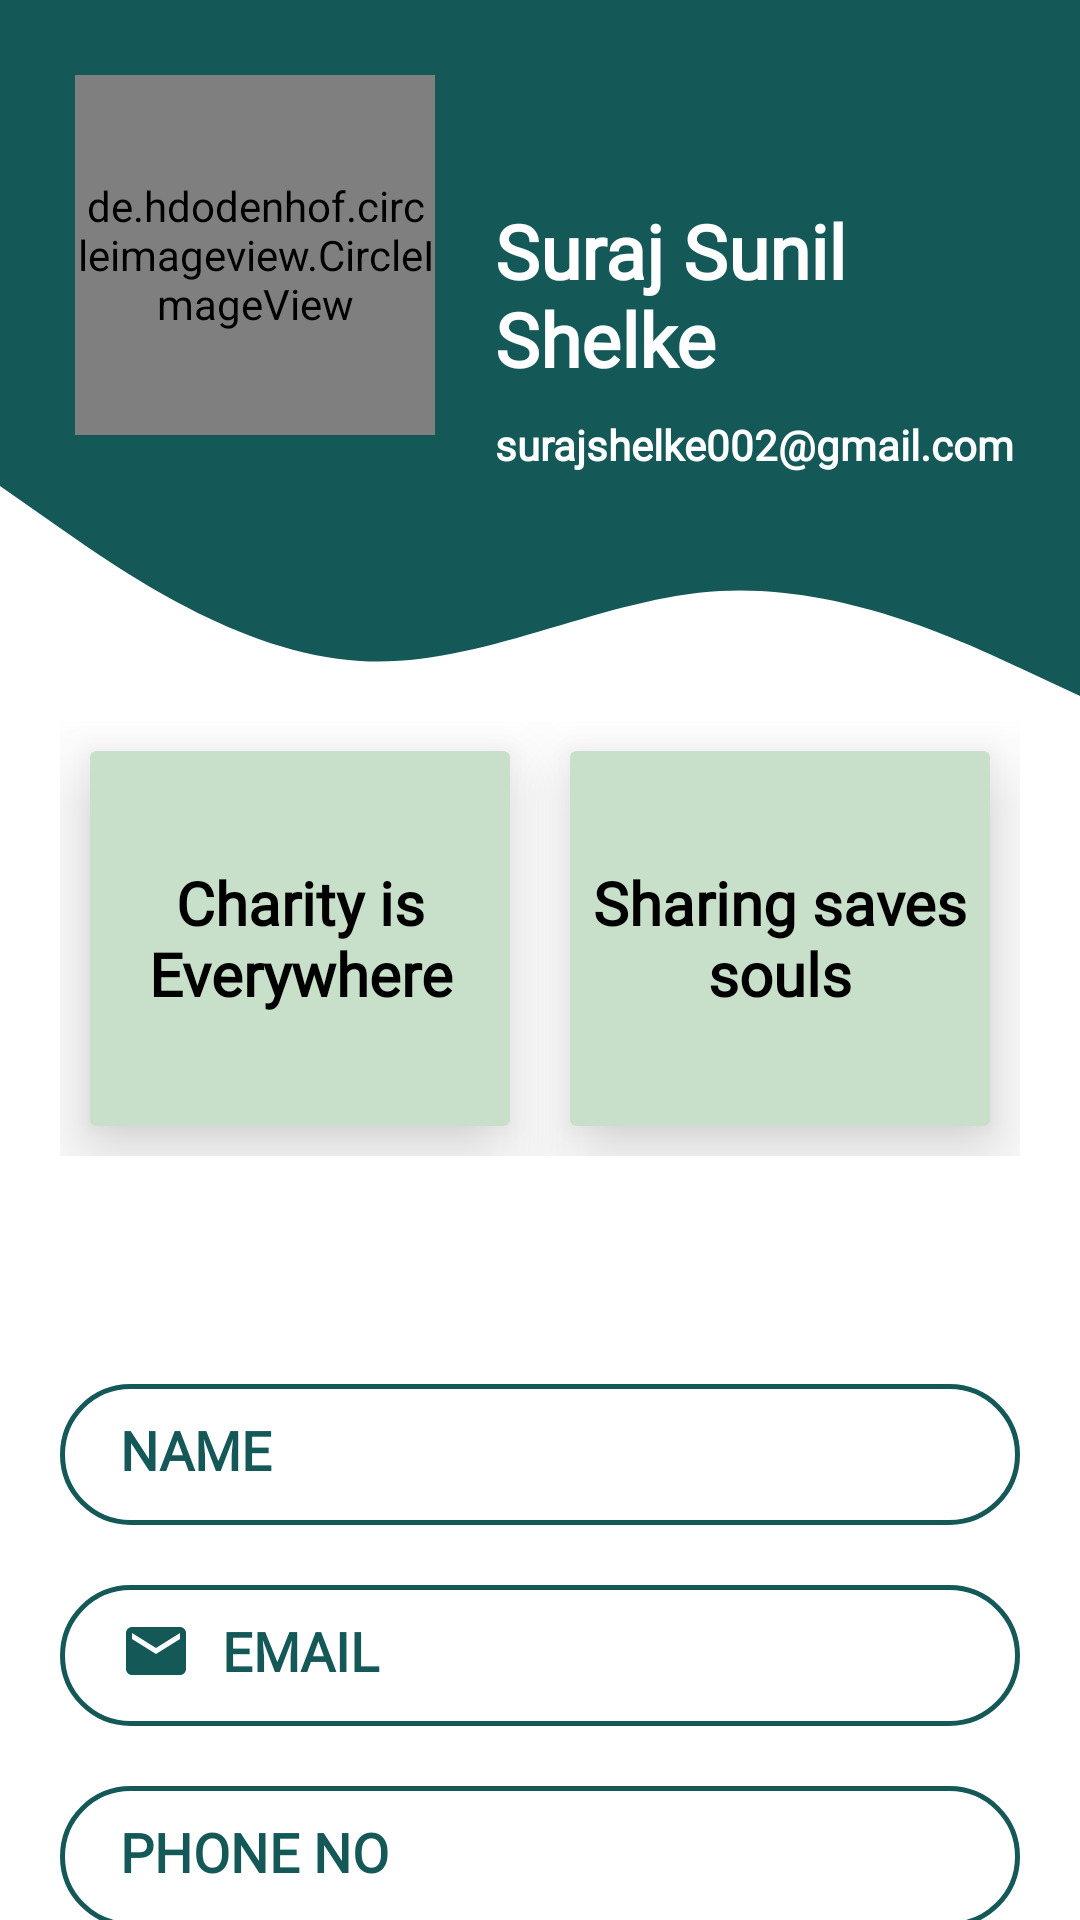

The Android layout XML behind this screen, and the referenced resources:
<!-- AndroidManifest.xml: application theme Theme.HealthCareCenter -->
<!-- res/layout/fragment_profile.xml -->
<?xml version="1.0" encoding="utf-8"?>
<FrameLayout xmlns:android="http://schemas.android.com/apk/res/android"
    xmlns:tools="http://schemas.android.com/tools"
    android:layout_width="match_parent"
    android:layout_height="match_parent"
    android:background="#ffff"
    xmlns:app="http://schemas.android.com/apk/res-auto"
    tools:context=".fragment.Profile_Fragment">

    <LinearLayout
        android:layout_width="match_parent"
        android:layout_height="match_parent"
        android:orientation="vertical">

        <RelativeLayout
            android:layout_width="match_parent"
            android:layout_height="300dp">

            <View
                android:id="@+id/topview"
                android:layout_width="match_parent"
                android:layout_height="120dp"
                android:background="@color/UI" />

            <View
                android:id="@+id/topview2"
                android:layout_width="match_parent"
                android:layout_height="140dp"
                android:layout_below="@+id/topview"
                android:background="@drawable/ic_wave" />

            <de.hdodenhof.circleimageview.CircleImageView
                android:layout_marginTop="25dp"
                android:layout_marginStart="25dp"
                android:id="@+id/profile_pic"
                android:layout_width="120dp"
                android:layout_height="120dp"
                android:src="@drawable/profile" />

            <TextView
                android:id="@+id/Full_Name"
                android:layout_width="wrap_content"
                android:layout_height="wrap_content"
                android:layout_marginLeft="20dp"
                android:layout_marginTop="70dp"
                android:layout_toRightOf="@+id/profile_pic"
                android:fontFamily="@font/simonetta"
                android:includeFontPadding="false"
                android:text="Suraj Sunil Shelke"
                android:textSize="25sp"
                android:textStyle="bold"
                android:textColor="@color/white"/>

            <TextView
                android:id="@+id/profile_email"
                android:layout_width="wrap_content"
                android:layout_height="wrap_content"
                android:layout_below="@+id/Full_Name"
                android:layout_marginLeft="20dp"
                android:layout_marginTop="10dp"
                android:layout_toRightOf="@+id/profile_pic"
                android:text="surajshelke002@gmail.com"
                android:fontFamily="@font/simonetta"
                android:textColor="@color/white"
                android:textSize="14sp"
                android:textStyle="bold" />

        </RelativeLayout>

        <LinearLayout
            android:layout_width="match_parent"
            android:layout_height="wrap_content"
            android:layout_marginTop="-80dp"
            android:padding="20dp">

            <com.google.android.material.card.MaterialCardView
                android:layout_width="0dp"
                android:layout_height="125dp"
                android:layout_margin="10dp"
                android:layout_weight="1"
                app:cardBackgroundColor="#c8e0ca"
                app:cardElevation="15dp">

                <RelativeLayout
                    android:layout_width="match_parent"
                    android:layout_height="match_parent"
                    android:padding="5dp">


                    <TextView
                        android:layout_width="wrap_content"
                        android:layout_height="wrap_content"
                        android:layout_centerInParent="true"
                        android:fontFamily="@font/simonetta"
                        android:gravity="center"
                        android:text="Charity is Everywhere"
                        android:textColor="@color/black"
                        android:textSize="20sp"
                        android:textStyle="bold" />
                </RelativeLayout>


            </com.google.android.material.card.MaterialCardView>

            <com.google.android.material.card.MaterialCardView
                android:layout_width="0dp"
                android:layout_height="125dp"
                android:layout_margin="10dp"
                android:layout_weight="1"
                app:cardBackgroundColor="#c8e0ca"
                app:cardElevation="15dp">

                <RelativeLayout
                    android:layout_width="match_parent"
                    android:layout_height="match_parent"
                    android:padding="5dp">

                    <TextView
                        android:layout_width="wrap_content"
                        android:layout_height="wrap_content"
                        android:layout_centerInParent="true"
                        android:fontFamily="@font/simonetta"
                        android:gravity="center"
                        android:text="Sharing saves souls"
                        android:textColor="@color/black"
                        android:textSize="20sp"
                        android:textStyle="bold" />
                </RelativeLayout>


            </com.google.android.material.card.MaterialCardView>

        </LinearLayout>

        <EditText
            android:id="@+id/profile_Name"
            android:layout_width="320dp"
            android:layout_height="47dp"
            android:layout_below="@+id/topview2"
            android:layout_centerHorizontal="true"
            android:layout_gravity="center_horizontal"
            android:layout_marginStart="24dp"
            android:layout_marginTop="56dp"
            android:layout_marginEnd="24dp"
            android:autofillHints=""
            android:background="@drawable/input_bg"
            android:drawableLeft="@drawable/name"
            android:drawablePadding="10dp"
            android:ems="10"
            android:fontFamily="@font/simonetta"
            android:textStyle="bold"
            android:hint="NAME"
            android:minHeight="48dp"
            android:paddingLeft="20dp"
            android:paddingTop="10dp"
            android:paddingRight="20dp"
            android:paddingBottom="13dp"
            android:textColorHint="@color/UI" />

        <EditText
            android:id="@+id/profile_Email"
            android:layout_width="320dp"
            android:layout_height="47dp"
            android:layout_below="@+id/topview2"
            android:layout_centerHorizontal="true"
            android:layout_gravity="center_horizontal"
            android:layout_marginStart="24dp"
            android:layout_marginTop="20dp"
            android:layout_marginEnd="24dp"
            android:autofillHints=""
            android:background="@drawable/input_bg"
            android:drawableLeft="@drawable/pro_email"
            android:drawablePadding="10dp"
            android:ems="10"
            android:hint="EMAIL"
            android:fontFamily="@font/simonetta"
            android:textStyle="bold"
            android:inputType="textEmailAddress"
            android:minHeight="48dp"
            android:paddingLeft="20dp"
            android:paddingTop="10dp"
            android:paddingRight="20dp"
            android:paddingBottom="13dp"
            android:textColorHint="@color/UI"/>

        <EditText
            android:id="@+id/Phone_no"
            android:layout_width="320dp"
            android:layout_height="47dp"
            android:layout_below="@+id/topview2"
            android:layout_gravity="center_horizontal"
            android:layout_centerHorizontal="true"
            android:layout_marginStart="24dp"
            android:layout_marginTop="20dp"
            android:layout_marginEnd="24dp"
            android:autofillHints=""
            android:background="@drawable/input_bg"
            android:drawableLeft="@drawable/phone"
            android:drawablePadding="10dp"
            android:ems="10"
            android:fontFamily="@font/simonetta"
            android:textStyle="bold"
            android:hint="PHONE NO"
            android:inputType="textEmailAddress"
            android:minHeight="48dp"
            android:paddingLeft="20dp"
            android:paddingTop="10dp"
            android:paddingRight="20dp"
            android:paddingBottom="13dp"
            android:textColorHint="@color/UI"/>

    </LinearLayout>
</FrameLayout>
<!-- resources referenced by this layout -->
<resources>
  <color name="UI">#145858</color>
  <color name="black">#FF000000</color>
  <color name="white">#FFFFFFFF</color>
  <!-- drawable ic_wave (drawable-v24) -->
  <vector xmlns:android="http://schemas.android.com/apk/res/android"
      android:width="1440dp"
      android:height="320dp"
      android:viewportWidth="1440"
      android:viewportHeight="320">
    <path
        android:pathData="M0,96L80,128C160,160 320,224 480,229.3C640,235 800,181 960,176C1120,171 1280,213 1360,234.7L1440,256L1440,0L1360,0C1280,0 1120,0 960,0C800,0 640,0 480,0C320,0 160,0 80,0L0,0Z"
        android:fillColor="@color/UI"/>
  </vector>
  <!-- drawable input_bg (drawable-v24) -->
  <?xml version="1.0" encoding="utf-8"?>
  <selector xmlns:android="http://schemas.android.com/apk/res/android">
      <item>
          <shape>
              <corners android:radius="50dp"/>
              <stroke android:color="@color/UI" android:width="1.5dp"/>
          </shape>
  
      </item>
  </selector>
  <!-- drawable pro_email (drawable) -->
  <vector android:autoMirrored="true" android:height="24dp"
      android:tint="@color/UI" android:viewportHeight="24"
      android:viewportWidth="24" android:width="24dp" xmlns:android="http://schemas.android.com/apk/res/android">
      <path android:fillColor="@android:color/white" android:pathData="M20,4L4,4c-1.1,0 -1.99,0.9 -1.99,2L2,18c0,1.1 0.9,2 2,2h16c1.1,0 2,-0.9 2,-2L22,6c0,-1.1 -0.9,-2 -2,-2zM20,8l-8,5 -8,-5L4,6l8,5 8,-5v2z"/>
  </vector>
  <style name="Theme.HealthCareCenter" parent="Theme.AppCompat.DayNight.NoActionBar">
          
          <item name="colorPrimary">#1565C0</item>
          <item name="colorPrimaryVariant">@color/purple_700</item>
          <item name="colorOnPrimary">@color/white</item>
          
          <item name="colorSecondary">@color/teal_200</item>
          <item name="colorSecondaryVariant">@color/teal_700</item>
          <item name="colorOnSecondary">@color/black</item>
          
          <item name="android:statusBarColor" tools:targetApi="l">?attr/colorPrimaryVariant</item>
          
  
  
      </style>
  <color name="purple_700">#FF3700B3</color>
  <color name="teal_200">#FF03DAC5</color>
  <color name="teal_700">#FF018786</color>
</resources>
